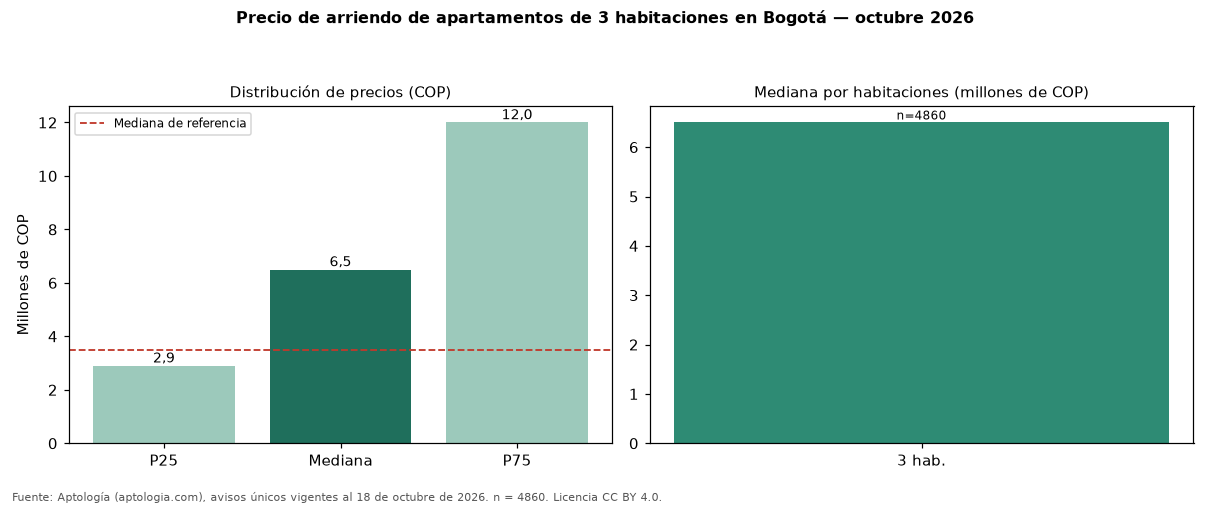

The file beside this chart, header and first rows:
seccion, metrica, valor_cop, n
precio, p25, 2900000, 4860
precio, mediana, 6500000, 4860
precio, p75, 12000000, 4860
cop_por_m2, p25, 34667, 4860
cop_por_m2, mediana, 46296, 4860
cop_por_m2, p75, 60870, 4860
area, area_mediana_m2, 132.0, 4860
habitaciones, 3, 6500000, 4860
administracion, mediana, 1450000, 2781
estrato, moda, 6, 
parqueadero, porcentaje_con_parqueadero, 86.2, 4860
referencia, mediana_referencia, 3500000, 14215
referencia, mediana_cop_por_m2_referencia, 50000, 14215
